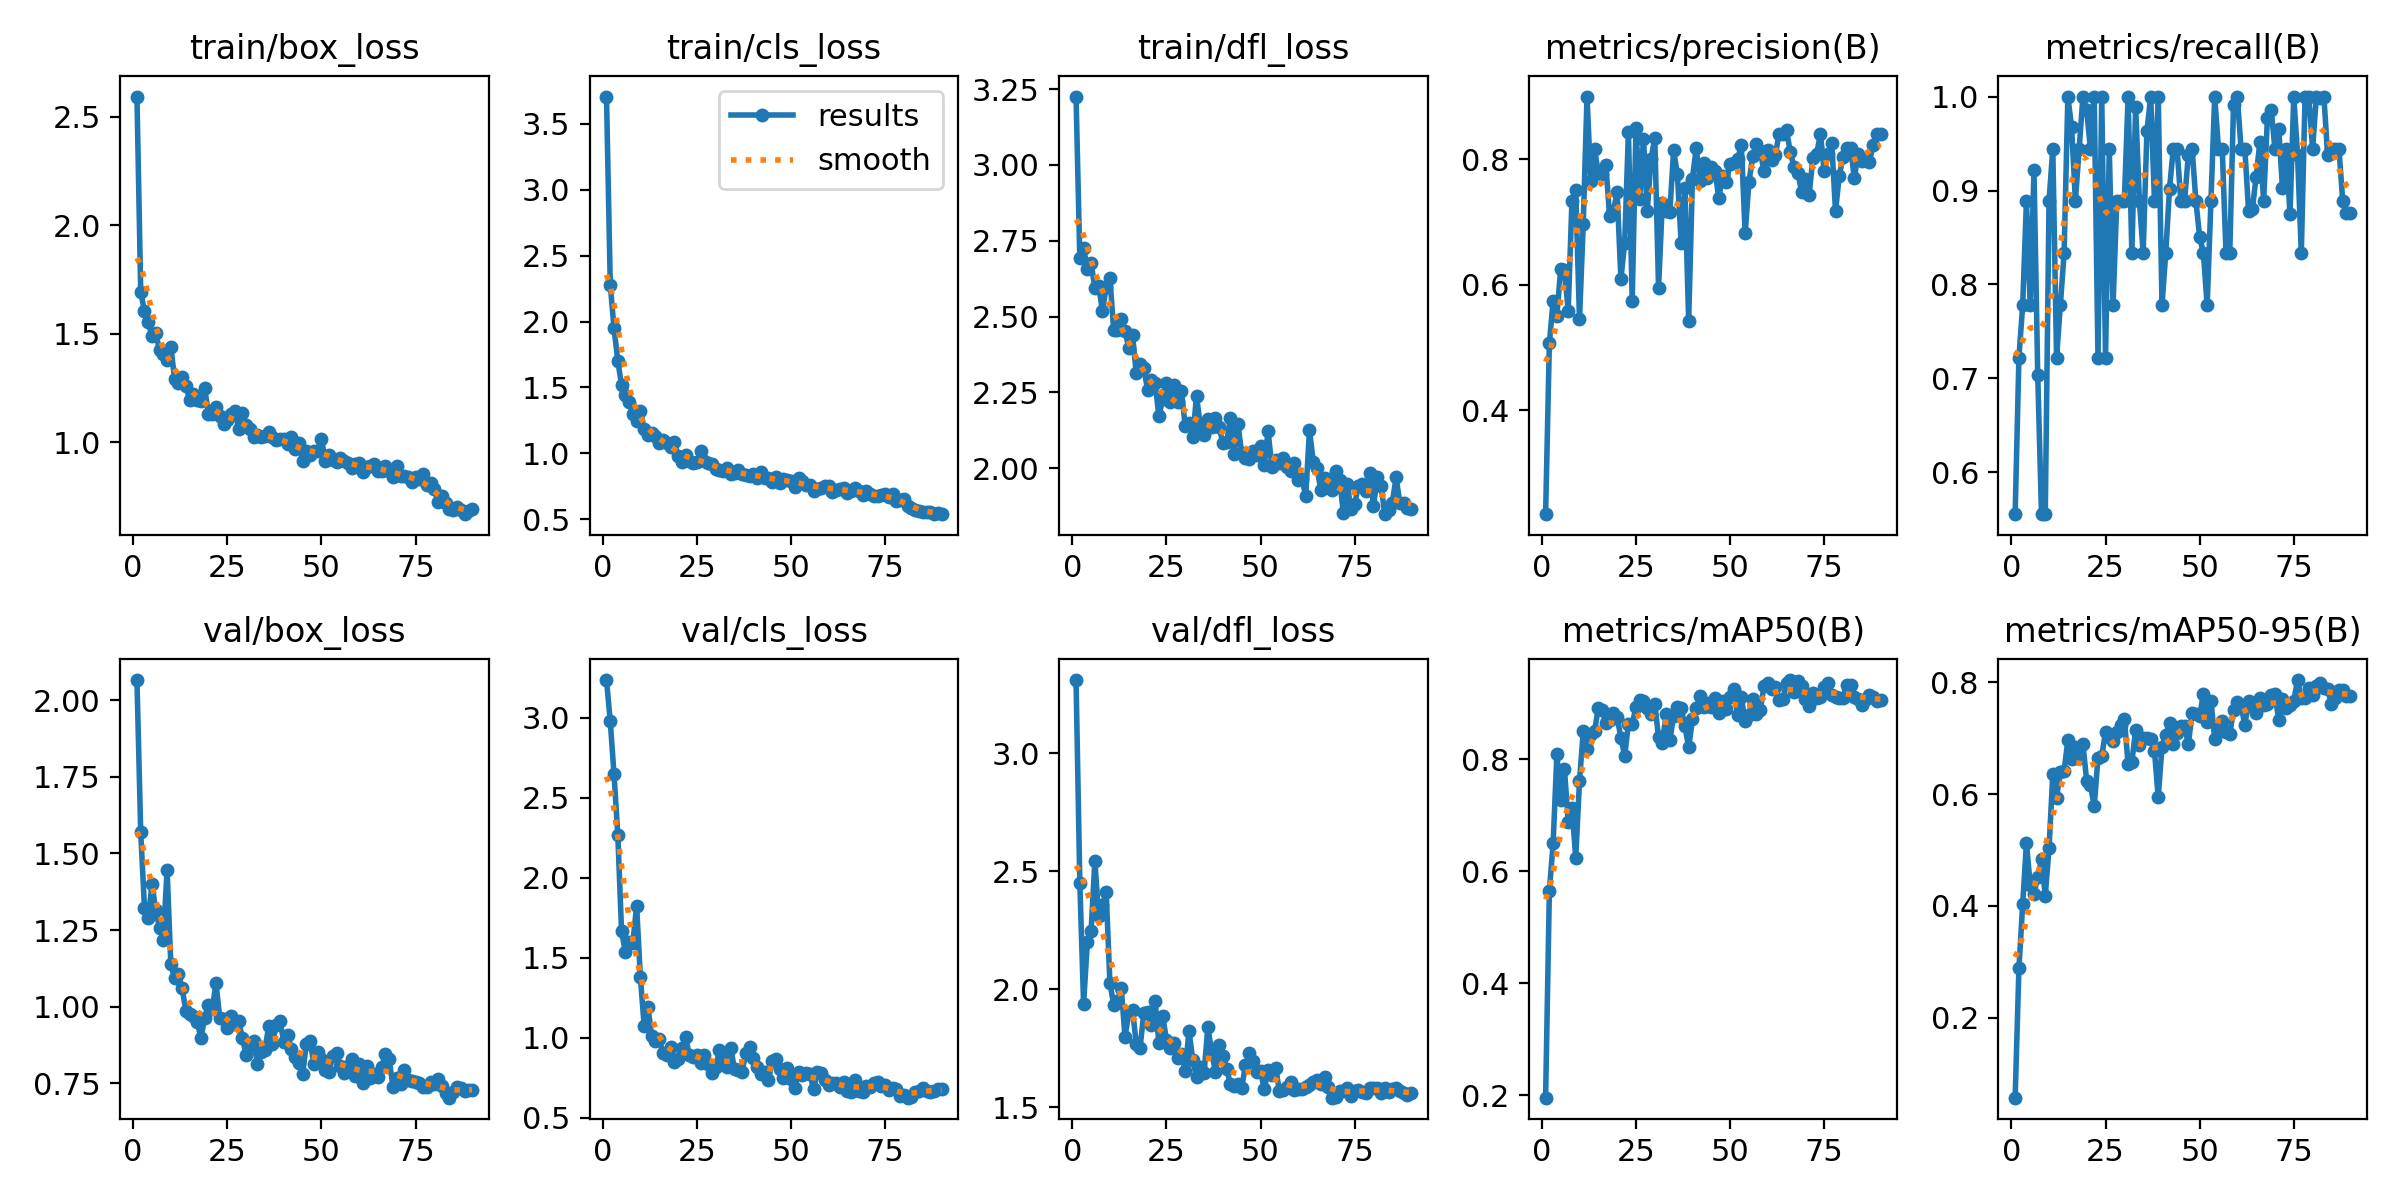

Source data for this figure (header and first rows):
epoch, train/box_loss, train/cls_loss, train/dfl_loss, metrics/precision(B), metrics/recall(B), metrics/mAP50(B), metrics/mAP50-95(B), val/box_loss, val/cls_loss, val/dfl_loss, lr/pg0, lr/pg1, lr/pg2
1, 2.594, 3.708, 3.226, 0.234, 0.5556, 0.1961, 0.05664, 2.066, 3.235, 3.311, 0.00036, 0.00036, 0.00036
2, 1.694, 2.28, 2.692, 0.5067, 0.7222, 0.5648, 0.288, 1.569, 2.976, 2.452, 0.0007319, 0.0007319, 0.0007319
3, 1.604, 1.949, 2.727, 0.5743, 0.7778, 0.6506, 0.4028, 1.323, 2.645, 1.939, 0.001095, 0.001095, 0.001095
4, 1.554, 1.702, 2.658, 0.5505, 0.8889, 0.8091, 0.5123, 1.289, 2.269, 2.199, 0.00145, 0.00145, 0.00145
5, 1.488, 1.517, 2.677, 0.6247, 0.7778, 0.7268, 0.4373, 1.4, 1.664, 2.249, 0.001797, 0.001797, 0.001797
6, 1.502, 1.44, 2.593, 0.6238, 0.9216, 0.7831, 0.4219, 1.315, 1.537, 2.544, 0.00189, 0.00189, 0.00189
7, 1.424, 1.391, 2.602, 0.5585, 0.7034, 0.6888, 0.4515, 1.257, 1.596, 2.31, 0.001868, 0.001868, 0.001868
8, 1.405, 1.299, 2.519, 0.7338, 0.5556, 0.7138, 0.4832, 1.219, 1.593, 2.357, 0.001846, 0.001846, 0.001846
9, 1.377, 1.246, 2.596, 0.751, 0.5556, 0.6247, 0.4179, 1.447, 1.824, 2.413, 0.001824, 0.001824, 0.001824
10, 1.441, 1.325, 2.627, 0.5445, 0.8889, 0.7609, 0.5033, 1.139, 1.376, 2.025, 0.001802, 0.001802, 0.001802
11, 1.29, 1.184, 2.455, 0.6972, 0.9444, 0.8504, 0.6353, 1.092, 1.075, 1.936, 0.00178, 0.00178, 0.00178
12, 1.274, 1.138, 2.454, 0.8998, 0.7222, 0.8191, 0.5937, 1.107, 1.192, 1.953, 0.001758, 0.001758, 0.001758
13, 1.302, 1.152, 2.491, 0.7648, 0.7778, 0.8447, 0.6396, 1.06, 1.01, 2.008, 0.001736, 0.001736, 0.001736
14, 1.26, 1.132, 2.453, 0.8162, 0.8333, 0.8512, 0.641, 0.9856, 0.9804, 1.799, 0.001714, 0.001714, 0.001714
15, 1.197, 1.079, 2.397, 0.7777, 1, 0.8913, 0.6967, 0.9774, 0.9907, 1.899, 0.001692, 0.001692, 0.001692
16, 1.223, 1.104, 2.438, 0.7768, 0.9672, 0.8874, 0.6621, 0.97, 0.9008, 1.913, 0.00167, 0.00167, 0.00167
17, 1.194, 1.076, 2.313, 0.7911, 0.8889, 0.8656, 0.6832, 0.9489, 0.8922, 1.768, 0.001648, 0.001648, 0.001648
18, 1.192, 1.048, 2.342, 0.7089, 0.9444, 0.8699, 0.6646, 0.8992, 0.9388, 1.752, 0.001626, 0.001626, 0.001626
19, 1.248, 1.084, 2.33, 0.7175, 1, 0.8823, 0.6891, 0.9636, 0.8485, 1.901, 0.001604, 0.001604, 0.001604
20, 1.132, 0.9827, 2.259, 0.7471, 0.9852, 0.875, 0.6236, 1.005, 0.8658, 1.904, 0.001582, 0.001582, 0.001582
21, 1.131, 0.9326, 2.292, 0.6092, 0.9444, 0.8389, 0.6161, 0.9938, 0.9328, 1.847, 0.00156, 0.00156, 0.00156
22, 1.163, 0.9883, 2.282, 0.6664, 1, 0.8063, 0.5781, 1.076, 1.002, 1.951, 0.001538, 0.001538, 0.001538
23, 1.121, 0.9443, 2.172, 0.8437, 0.7222, 0.8637, 0.6652, 0.9633, 0.8911, 1.772, 0.001516, 0.001516, 0.001516
24, 1.085, 0.9256, 2.228, 0.5739, 1, 0.8631, 0.6675, 0.9609, 0.8805, 1.888, 0.001494, 0.001494, 0.001494
25, 1.101, 0.9323, 2.281, 0.85, 0.7222, 0.8933, 0.7109, 0.9309, 0.8928, 1.788, 0.001472, 0.001472, 0.001472
26, 1.132, 1.015, 2.22, 0.7368, 0.9444, 0.9068, 0.7017, 0.9697, 0.839, 1.752, 0.00145, 0.00145, 0.00145
27, 1.144, 0.9444, 2.273, 0.8328, 0.7778, 0.9042, 0.6945, 0.9434, 0.8905, 1.773, 0.001428, 0.001428, 0.001428
28, 1.063, 0.9246, 2.218, 0.7173, 0.8889, 0.8915, 0.7114, 0.9536, 0.833, 1.708, 0.001406, 0.001406, 0.001406
29, 1.136, 0.9165, 2.254, 0.8002, 0.8889, 0.8806, 0.7228, 0.8979, 0.781, 1.726, 0.001384, 0.001384, 0.001384
30, 1.078, 0.8775, 2.138, 0.8336, 0.8889, 0.8985, 0.735, 0.8438, 0.8137, 1.655, 0.001362, 0.001362, 0.001362
31, 1.059, 0.8746, 2.148, 0.5949, 1, 0.8405, 0.6533, 0.8766, 0.921, 1.825, 0.00134, 0.00134, 0.00134
32, 1.023, 0.8661, 2.103, 0.7305, 0.8333, 0.8293, 0.6573, 0.8896, 0.8788, 1.7, 0.001318, 0.001318, 0.001318
33, 1.033, 0.8893, 2.239, 0.7177, 0.9888, 0.8805, 0.7145, 0.8142, 0.8189, 1.629, 0.001296, 0.001296, 0.001296
34, 1.023, 0.8397, 2.138, 0.7161, 0.8889, 0.8345, 0.6873, 0.8526, 0.933, 1.671, 0.001274, 0.001274, 0.001274
35, 1.03, 0.8493, 2.109, 0.814, 0.8333, 0.8777, 0.7008, 0.8597, 0.8034, 1.645, 0.001252, 0.001252, 0.001252
36, 1.049, 0.8766, 2.161, 0.7761, 0.9632, 0.8937, 0.7, 0.9374, 0.7981, 1.839, 0.00123, 0.00123, 0.00123
37, 1.022, 0.8445, 2.136, 0.6664, 1, 0.8915, 0.6986, 0.8785, 0.7852, 1.739, 0.001208, 0.001208, 0.001208
38, 1.011, 0.8353, 2.166, 0.7534, 0.8889, 0.8593, 0.6776, 0.9401, 0.9034, 1.65, 0.001186, 0.001186, 0.001186
39, 1.016, 0.8308, 2.136, 0.5422, 1, 0.8217, 0.5938, 0.9527, 0.9382, 1.766, 0.001164, 0.001164, 0.001164
40, 1.013, 0.8455, 2.084, 0.7691, 0.7778, 0.8713, 0.6845, 0.8851, 0.8729, 1.717, 0.001142, 0.001142, 0.001142
41, 0.9927, 0.8094, 2.087, 0.8175, 0.8333, 0.8914, 0.7055, 0.9091, 0.8136, 1.664, 0.00112, 0.00112, 0.00112
42, 1.026, 0.8588, 2.165, 0.7645, 0.9021, 0.9137, 0.7268, 0.8609, 0.7727, 1.598, 0.001098, 0.001098, 0.001098
43, 0.9677, 0.8108, 2.047, 0.7934, 0.9444, 0.8933, 0.6891, 0.8367, 0.7837, 1.589, 0.001076, 0.001076, 0.001076
44, 0.9958, 0.8154, 2.146, 0.7699, 0.9444, 0.9015, 0.7098, 0.8155, 0.7352, 1.598, 0.001054, 0.001054, 0.001054
45, 0.9153, 0.7826, 2.049, 0.7882, 0.8889, 0.894, 0.7215, 0.7816, 0.8541, 1.582, 0.001032, 0.001032, 0.001032
46, 0.9578, 0.8219, 2.034, 0.7816, 0.8889, 0.909, 0.7209, 0.8794, 0.8638, 1.68, 0.00101, 0.00101, 0.00101
47, 0.9396, 0.7721, 2.03, 0.7378, 0.938, 0.8822, 0.6888, 0.8872, 0.8027, 1.728, 0.000988, 0.000988, 0.000988
48, 0.9616, 0.8069, 2.056, 0.7735, 0.9444, 0.9047, 0.7455, 0.8125, 0.748, 1.696, 0.000966, 0.000966, 0.000966
49, 0.962, 0.7973, 2.043, 0.7636, 0.8889, 0.8892, 0.743, 0.8531, 0.8087, 1.648, 0.000944, 0.000944, 0.000944
50, 1.017, 0.7894, 2.072, 0.7928, 0.8508, 0.9113, 0.7389, 0.8294, 0.7392, 1.653, 0.000922, 0.000922, 0.000922
51, 0.9154, 0.7434, 2.011, 0.7946, 0.8333, 0.9264, 0.7797, 0.7948, 0.6837, 1.578, 0.0009, 0.0009, 0.0009
52, 0.9394, 0.8099, 2.123, 0.8007, 0.7778, 0.8797, 0.7291, 0.7886, 0.7823, 1.658, 0.000878, 0.000878, 0.000878
53, 0.9197, 0.7913, 2.005, 0.8224, 0.8889, 0.9107, 0.7669, 0.8404, 0.7641, 1.638, 0.000856, 0.000856, 0.000856
54, 0.9078, 0.758, 2.027, 0.6815, 1, 0.8683, 0.6991, 0.8502, 0.78, 1.667, 0.000834, 0.000834, 0.000834
55, 0.9254, 0.7581, 2.017, 0.7633, 0.9444, 0.8802, 0.7173, 0.8052, 0.7747, 1.571, 0.000812, 0.000812, 0.000812
56, 0.9143, 0.7177, 2.033, 0.8044, 0.9444, 0.9075, 0.7303, 0.7827, 0.6761, 1.574, 0.00079, 0.00079, 0.00079
57, 0.9051, 0.7325, 2.004, 0.8245, 0.8333, 0.8805, 0.7116, 0.8056, 0.7875, 1.586, 0.000768, 0.000768, 0.000768
58, 0.8821, 0.7401, 1.99, 0.8132, 0.8333, 0.8876, 0.7071, 0.8309, 0.7795, 1.606, 0.000746, 0.000746, 0.000746
59, 0.9, 0.7531, 2.016, 0.781, 0.9912, 0.9304, 0.7499, 0.7752, 0.738, 1.572, 0.000724, 0.000724, 0.000724
60, 0.9054, 0.7533, 1.962, 0.8152, 1, 0.9363, 0.7639, 0.8134, 0.7068, 1.578, 0.000702, 0.000702, 0.000702
... 30 more rows
